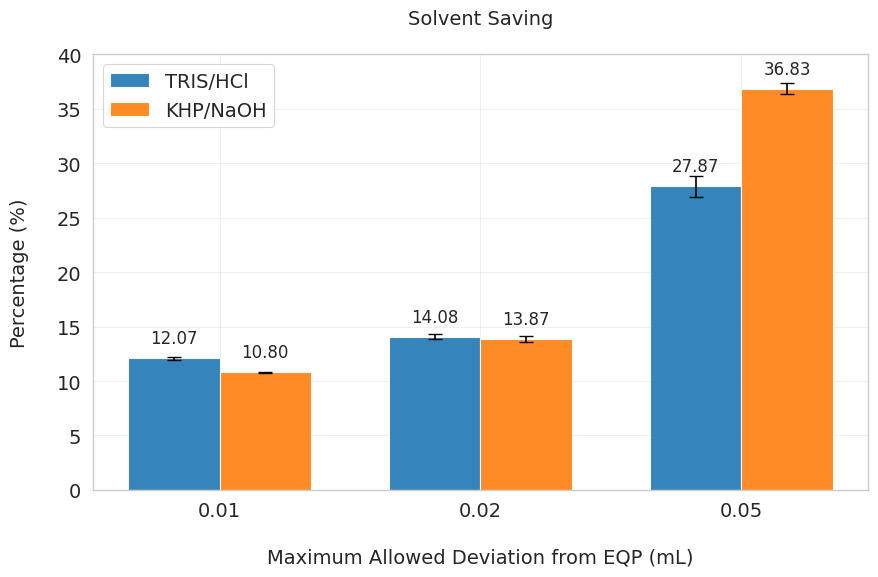

This figure's Python source:
"""
Offline histogram plot matching GranTED style.
Shows % values with error bars for TRIS/HCl and KHP/NaOH.
"""

import matplotlib.pyplot as plt
import numpy as np
import seaborn as sns
from pathlib import Path

def setup_plot_style():
    """Same style as GranTED"""
    sns.set_style('whitegrid')
    sns.set_context('paper')
    plt.rc('font', size=14)
    plt.rc('axes', titlesize=14, labelsize=14)
    plt.rc('xtick', labelsize=14)
    plt.rc('ytick', labelsize=14)
    plt.rc('legend', fontsize=14)

setup_plot_style()

# ====================== YOUR DATA ======================
deviations = ['0.01', '0.02', '0.05']   # x-axis labels

# TRIS/HCl
tris_values = [12.070, 14.078, 27.870]
tris_std    = [0.181,  0.264,  0.935]

# KHP/NaOH
khp_values = [10.803, 13.872, 36.832]
khp_std    = [0.050,  0.256,  0.515]

x = np.arange(len(deviations))      # [0, 1, 2]
width = 0.35                        # width of the bars

fig, ax = plt.subplots(figsize=(9, 6))

# Bars
bars1 = ax.bar(x - width/2, tris_values, width, yerr=tris_std, 
               capsize=5, label='TRIS/HCl', color='#1f77b4', alpha=0.9)
bars2 = ax.bar(x + width/2, khp_values, width, yerr=khp_std, 
               capsize=5, label='KHP/NaOH', color='#ff7f0e', alpha=0.9)

# Labels and title
ax.set_xlabel('\nMaximum Allowed Deviation from EQP (mL)')
ax.set_ylabel('Percentage (%)\n')
ax.set_title('Solvent Saving\n')
ax.set_xticks(x)
ax.set_xticklabels(deviations)
ax.set_ylim(0, 40)


ax.legend(loc='upper left')
ax.grid(True, alpha=0.3)

# Add value labels on top of bars (optional but nice)
def add_value_labels(bars):
    for bar in bars:
        height = bar.get_height()
        ax.annotate(f'{height:.2f}',
                    xy=(bar.get_x() + bar.get_width() / 2, height),
                    xytext=(0, 8),  # 8 points vertical offset
                    textcoords="offset points",
                    ha='center', va='bottom', fontsize=12)

add_value_labels(bars1)
add_value_labels(bars2)

plt.tight_layout()

# Save
output_dir = Path('output')
output_dir.mkdir(exist_ok=True)
filename = output_dir / 'deviation_histogram.png'
fig.savefig(filename, dpi=300, bbox_inches='tight')
plt.show()

print(f"Plot saved as: {filename}")
